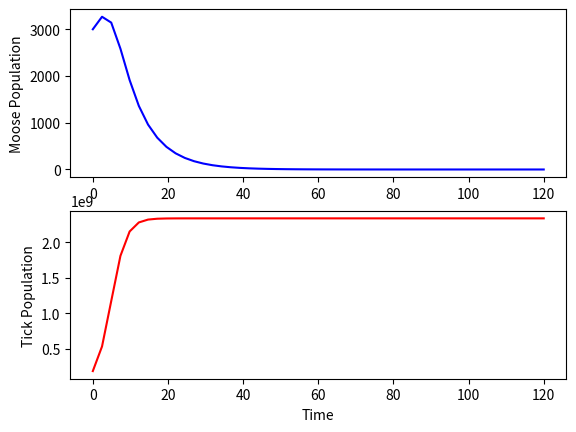

This chart was generated by the following Python code:
import numpy as np
import matplotlib as plt
from matplotlib.pyplot import subplots
from matplotlib.pyplot import show
from scipy.integrate import odeint

y0 = [3000, 186988800] # [moose, ticks]
t = np.linspace(0, 120)

#params
mooseR = .1
tickR = .5
mooseA = .00001
tickA = 3
mooseK = 10000
tickK = 9349440000




params = [mooseR, tickR, mooseA, tickA, mooseK, tickK]



def simulation(variables, t, parameters):
    
    #moose population
    x1 = variables[0]

    #tick population
    x2 = variables[1]

    if t % 12 == 0 and t % 12 == 1 and t % 12 == 2:
        parameters[1] = -0.5
    else:
        parameters[1] = 0.5


    #parameters in order as before
    r1 = parameters[0]
    r2 = parameters[1]
    a1 = parameters[2]
    a2 = parameters[3]
    k1 = parameters[4]
    k2 = parameters[5]

    #differential equations for each species
    dx1dt = r1 * x1 * (1 - (x1 + a1 * x2)/k1) #moose
    dx2dt = r2 * x2 * (1 - (x2 + a2 * x2)/k2) #ticks

    return([dx1dt, dx2dt])


y = odeint(simulation, y0, t, args=(params,))

print(y)

f,(ax1, ax2) = subplots(2)
line1, = ax1.plot(t, y[:,0], color="b")
line2, = ax2.plot(t, y[:,1], color="r")

ax1.set_ylabel("Moose Population")
ax2.set_ylabel("Tick Population")
ax2.set_xlabel("Time")

show()